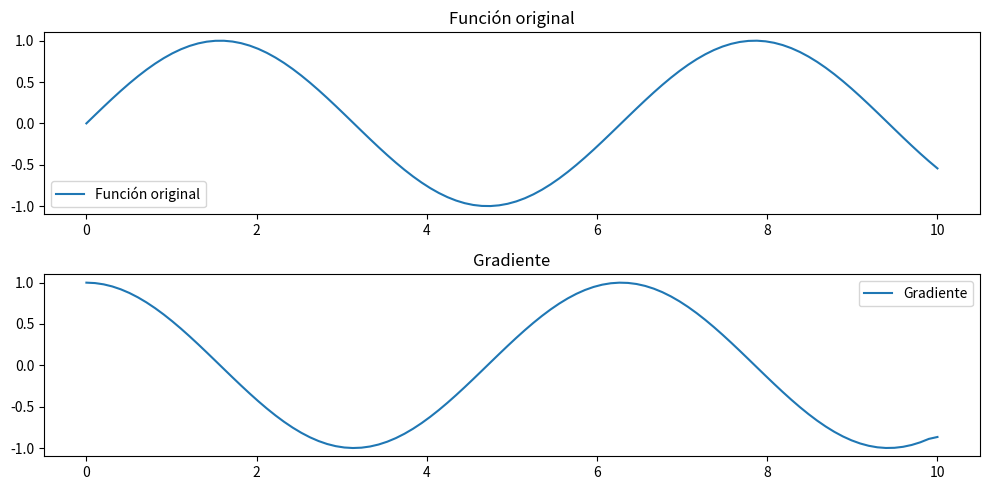

This chart was generated by the following Python code:
import numpy as np
import matplotlib.pyplot as plt

# Generar datos de ejemplo
x = np.linspace(0, 10, 100)
y = np.sin(x)

# Calcular el gradiente
gradiente = np.gradient(y, x)

# Graficar los datos y el gradiente
plt.figure(figsize=(10, 5))
plt.subplot(2, 1, 1)
plt.plot(x, y, label='Función original')
plt.title('Función original')
plt.legend()

plt.subplot(2, 1, 2)
plt.plot(x, gradiente, label='Gradiente')
plt.title('Gradiente')
plt.legend()

plt.tight_layout()
plt.show()
